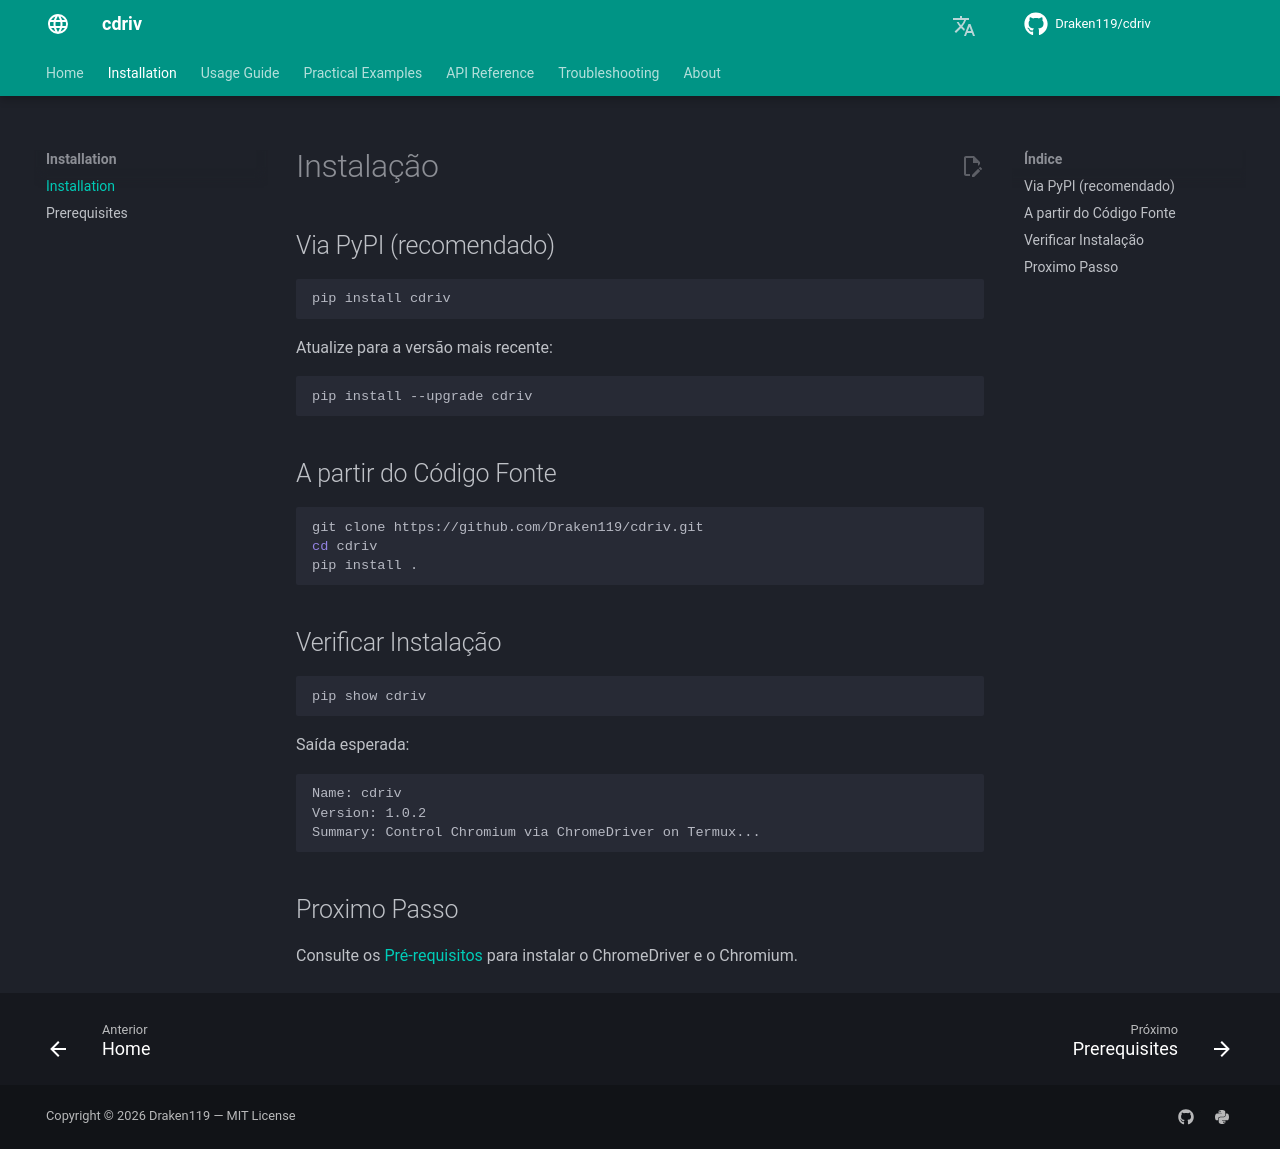

repository: Draken119/cdriv · page: pt/installation/index.html · generator: mkdocs

# Instalação

## Via PyPI (recomendado)

```bash
pip install cdriv
```

Atualize para a versão mais recente:

```bash
pip install --upgrade cdriv
```

## A partir do Código Fonte

```bash
git clone https://github.com/Draken119/cdriv.git
cd cdriv
pip install .
```

## Verificar Instalação

```bash
pip show cdriv
```

Saída esperada:

```
Name: cdriv
Version: 1.0.2
Summary: Control Chromium via ChromeDriver on Termux...
```

## Proximo Passo

Consulte os [Pré-requisitos](prerequisites.md) para instalar o ChromeDriver e o Chromium.
